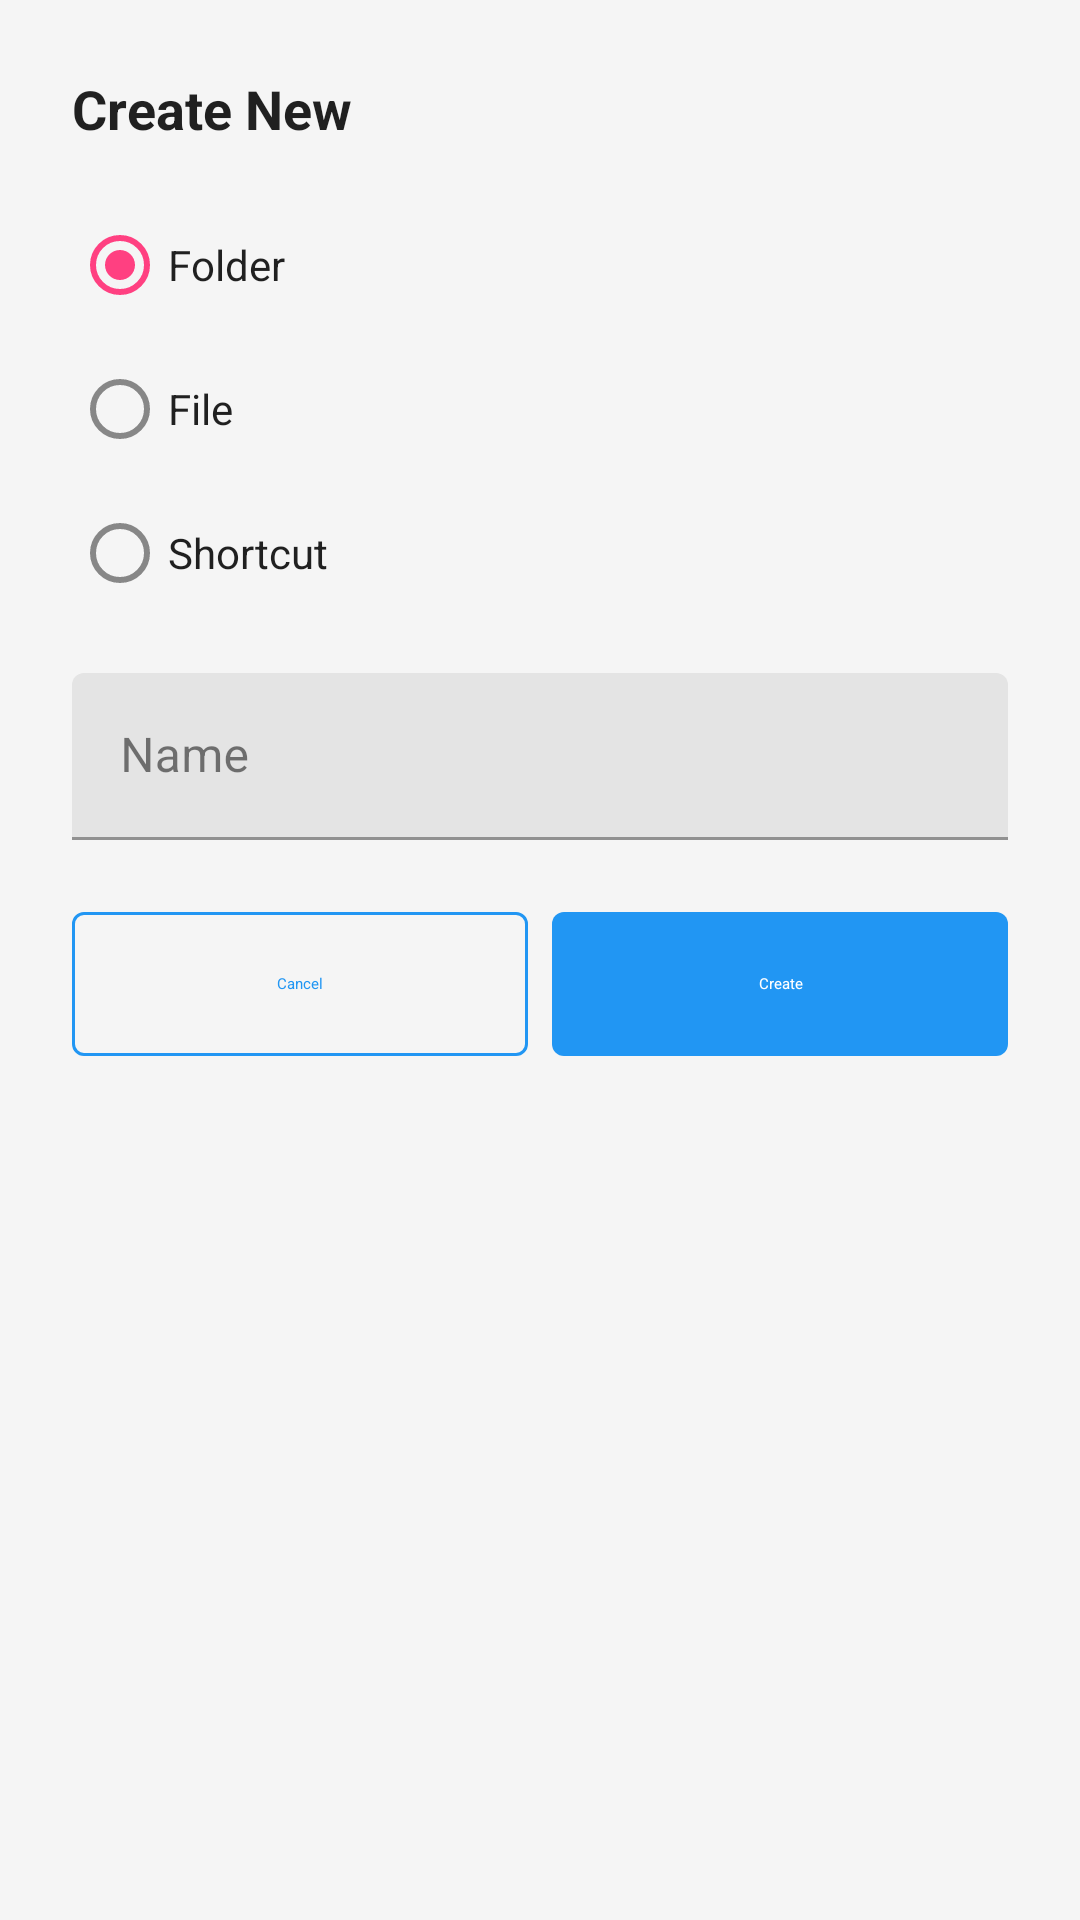

Write the Android layout XML for this screen, with the resource values it uses.
<!-- AndroidManifest.xml: application theme Theme.ExoryFileManager -->
<!-- res/layout/dialog_create_new.xml -->
<?xml version="1.0" encoding="utf-8"?>
<LinearLayout xmlns:android="http://schemas.android.com/apk/res/android"
    android:layout_width="match_parent"
    android:layout_height="wrap_content"
    android:orientation="vertical"
    android:padding="24dp">

    <TextView
        android:layout_width="match_parent"
        android:layout_height="wrap_content"
        android:text="@string/create_new"
        android:textColor="?attr/textColorPrimary"
        android:textSize="18sp"
        android:textStyle="bold" />

    <RadioGroup
        android:id="@+id/rgType"
        android:layout_width="match_parent"
        android:layout_height="wrap_content"
        android:layout_marginTop="16dp">

        <RadioButton
            android:id="@+id/rbFolder"
            android:layout_width="match_parent"
            android:layout_height="wrap_content"
            android:paddingVertical="8dp"
            android:text="@string/folder"
            android:textColor="?attr/textColorPrimary"
            android:checked="true" />

        <RadioButton
            android:id="@+id/rbFile"
            android:layout_width="match_parent"
            android:layout_height="wrap_content"
            android:paddingVertical="8dp"
            android:text="@string/file"
            android:textColor="?attr/textColorPrimary" />

        <RadioButton
            android:id="@+id/rbShortcut"
            android:layout_width="match_parent"
            android:layout_height="wrap_content"
            android:paddingVertical="8dp"
            android:text="@string/shortcut"
            android:textColor="?attr/textColorPrimary" />

    </RadioGroup>

    <com.google.android.material.textfield.TextInputLayout
        android:id="@+id/tilName"
        android:layout_width="match_parent"
        android:layout_height="wrap_content"
        android:layout_marginTop="16dp"
        android:hint="@string/name">

        <com.google.android.material.textfield.TextInputEditText
            android:id="@+id/etName"
            android:layout_width="match_parent"
            android:layout_height="wrap_content"
            android:inputType="text" />

    </com.google.android.material.textfield.TextInputLayout>

    <LinearLayout
        android:id="@+id/llFileType"
        android:layout_width="match_parent"
        android:layout_height="wrap_content"
        android:layout_marginTop="12dp"
        android:orientation="vertical"
        android:visibility="gone">

        <TextView
            android:layout_width="match_parent"
            android:layout_height="wrap_content"
            android:text="@string/file_type"
            android:textColor="?attr/textColorSecondary" />

        <Spinner
            android:id="@+id/spinnerFileType"
            android:layout_width="match_parent"
            android:layout_height="48dp"
            android:layout_marginTop="4dp"
            android:background="@drawable/border"
            android:paddingHorizontal="12dp" />

    </LinearLayout>

    <LinearLayout
        android:layout_width="match_parent"
        android:layout_height="wrap_content"
        android:layout_marginTop="24dp"
        android:orientation="horizontal">

        <Button
            android:id="@+id/btnCancel"
            style="@style/Widget.ExoryFileManager.Button.Outlined"
            android:layout_width="0dp"
            android:layout_height="48dp"
            android:layout_weight="1"
            android:layout_marginEnd="8dp"
            android:text="@string/cancel" />

        <Button
            android:id="@+id/btnCreate"
            style="@style/Widget.ExoryFileManager.Button"
            android:layout_width="0dp"
            android:layout_height="48dp"
            android:layout_weight="1"
            android:text="@string/create" />

    </LinearLayout>

</LinearLayout>
<!-- resources referenced by this layout -->
<resources>
  <!-- drawable border (drawable) -->
  <?xml version="1.0" encoding="utf-8"?>
  <shape xmlns:android="http://schemas.android.com/apk/res/android">
      <stroke
          android:width="1dp"
          android:color="@color/border_color" />
      <corners android:radius="4dp" />
      <padding
          android:left="8dp"
          android:top="4dp"
          android:right="8dp"
          android:bottom="4dp" />
  </shape>
  <string name="cancel">Cancel</string>
  <string name="create">Create</string>
  <string name="create_new">Create New</string>
  <string name="file">File</string>
  <string name="file_type">File type</string>
  <string name="folder">Folder</string>
  <string name="name">Name</string>
  <string name="shortcut">Shortcut</string>
  <style name="Widget.ExoryFileManager.Button" parent="Widget.Material3.Button">
          <item name="android:textColor">?attr/colorOnPrimary</item>
          <item name="backgroundTint">?attr/colorPrimary</item>
          <item name="cornerRadius">@dimen/radius_small</item>
          <item name="android:insetTop">0dp</item>
          <item name="android:insetBottom">0dp</item>
      </style>
  <style name="Widget.ExoryFileManager.Button.Outlined" parent="Widget.Material3.Button.OutlinedButton">
          <item name="android:textColor">?attr/colorPrimary</item>
          <item name="strokeColor">?attr/colorPrimary</item>
          <item name="strokeWidth">1dp</item>
          <item name="cornerRadius">@dimen/radius_small</item>
          <item name="android:insetTop">0dp</item>
          <item name="android:insetBottom">0dp</item>
      </style>
  <color name="border_color">#E0E0E0</color>
  <dimen name="radius_small">4dp</dimen>
  <color name="color_primary">#2196F3</color>
  <color name="color_primary_dark">#1976D2</color>
  <color name="white">#FFFFFF</color>
  <color name="color_accent">#FF4081</color>
  <color name="surface">#FFFFFF</color>
  <color name="text_primary">#DE000000</color>
  <color name="background">#F5F5F5</color>
  <color name="error">#F44336</color>
  <color name="text_secondary">#8A000000</color>
  <color name="text_disabled">#61000000</color>
  <color name="divider">#1F000000</color>
  <color name="border">#1F000000</color>
  <color name="icon_tint">#8A000000</color>
  <color name="icon_tint_dark">#8AFFFFFF</color>
</resources>
